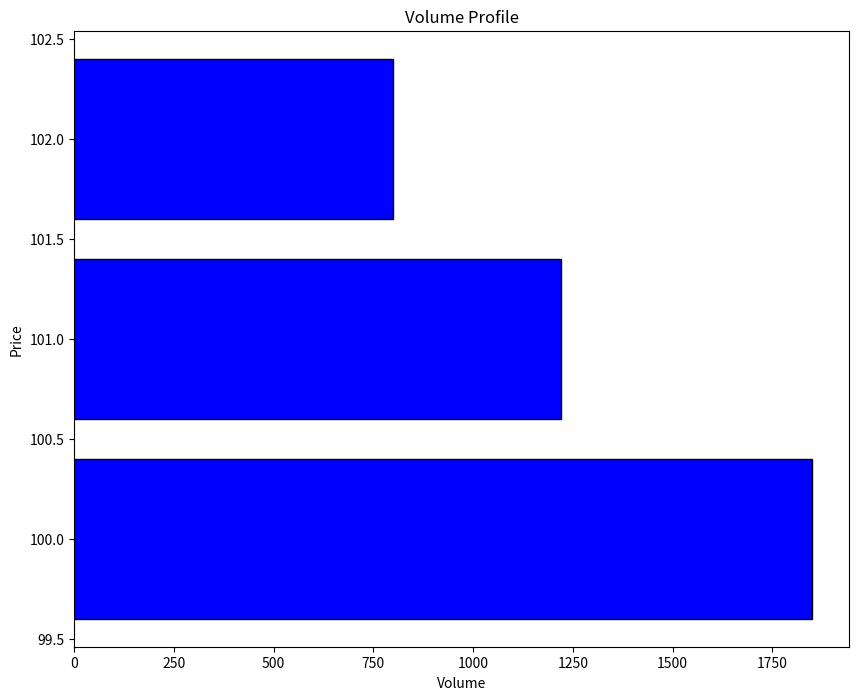

The script that saved this image:
import pandas as pd
import matplotlib.pyplot as plt

# Sample data
data_dict = {
    'datetime': [
        '2024-07-01 09:00:00', '2024-07-01 09:05:00', '2024-07-01 09:10:00',
        '2024-07-01 09:15:00', '2024-07-01 09:20:00', '2024-07-01 09:25:00'
    ],
    'price': [100, 101, 100, 102, 100, 101],
    'volume': [500, 600, 700, 800, 650, 620]
}

def load_data():
    """
    Load sample trade data.
    """
    data = pd.DataFrame(data_dict)
    data['datetime'] = pd.to_datetime(data['datetime'])
    return data

def calculate_volume_profile(data):
    """
    Calculate the volume profile for the entire dataset.

    Parameters:
    data (pd.DataFrame): The trade data containing 'datetime', 'price', and 'volume'.

    Returns:
    pd.DataFrame: A DataFrame with 'price' and 'volume' columns.
    """
    volume_profile = data.groupby('price')['volume'].sum().reset_index()
    return volume_profile

def plot_volume_profile(volume_profile):
    """
    Plot the volume profile.

    Parameters:
    volume_profile (pd.DataFrame): The volume profile data with 'price' and 'volume' columns.
    """
    fig, ax = plt.subplots(figsize=(10, 8))
    ax.barh(volume_profile['price'], volume_profile['volume'], color='blue', edgecolor='black')
    ax.set_xlabel('Volume')
    ax.set_ylabel('Price')
    ax.set_title('Volume Profile')
    plt.show()

if __name__ == "__main__":
    data = load_data()
    data.set_index('datetime', inplace=True)
    volume_profile = calculate_volume_profile(data)
    plot_volume_profile(volume_profile)
